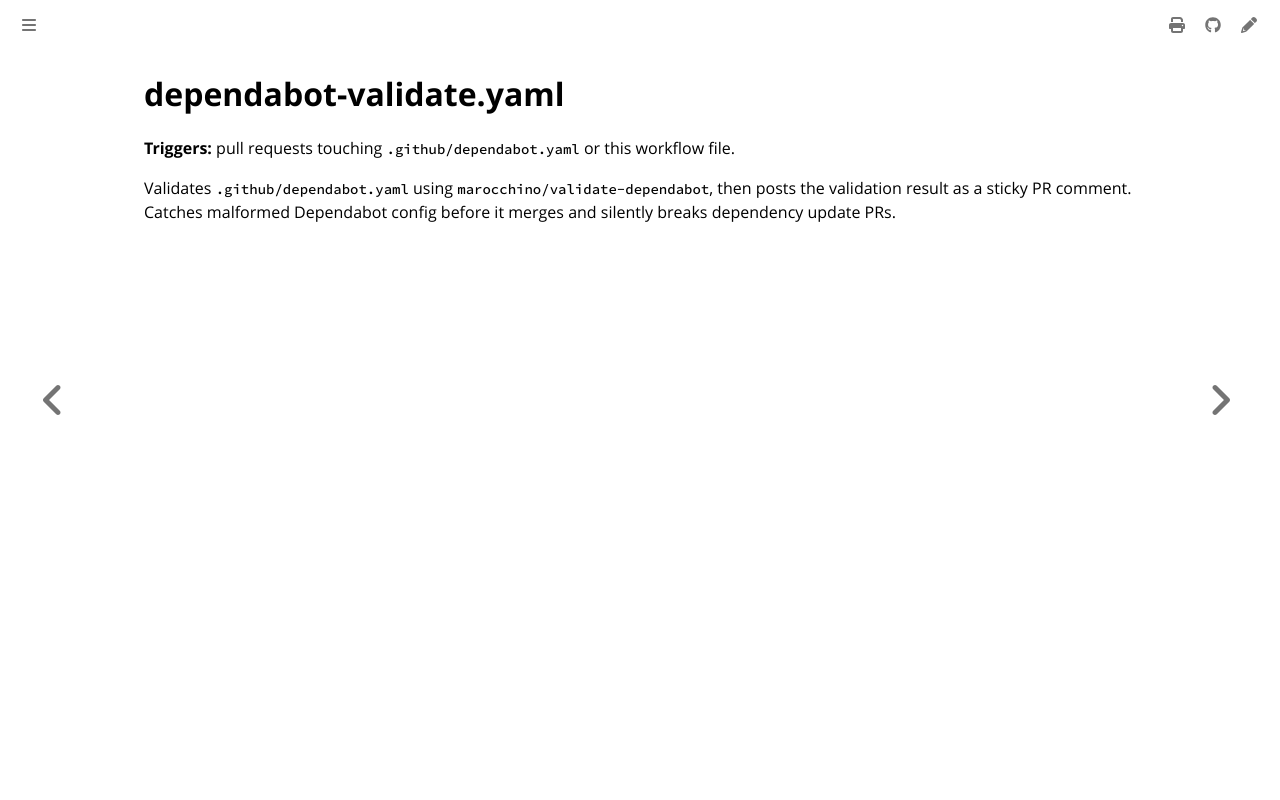

repository: colonel-byte/cargoship · page: workflows/dependabot-validate.html · generator: mdbook

# dependabot-validate.yaml

**Triggers:** pull requests touching `.github/dependabot.yaml` or this workflow file.

Validates `.github/dependabot.yaml` using `marocchino/validate-dependabot`, then posts the validation result as a sticky PR comment. Catches malformed Dependabot config before it merges and silently breaks dependency update PRs.
